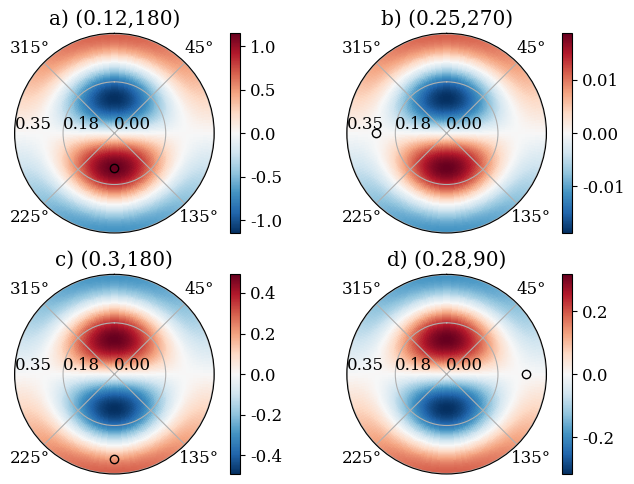

This chart was generated by the following Python code:
import numpy as np
import matplotlib as mpl
import matplotlib.pyplot as plt
import scipy.special as sp
from tqdm import tqdm
mpl.rcParams['pcolor.shading'] = 'auto'
font = {'family': 'serif',
        'weight': 'regular',
        'size': 12}
mpl.rc('font', **font)

m = 1; n = 1     # mode to study in the cavity
pts = 100      # Spatial resolution
R = 0.35        # Radius of the cavity
c0 = 340        # speed of sound in the cavity
#r0 = 0.192       # radial position of the point source in the cavity 
t0 = 0          # angle to locate the cavity (neglected here)
q0 = 1e-6          # driving force of the point source
theta = np.arange(0, 2 * np.pi, 0.01 * np.pi)
r = np.linspace(0, R, pts)
sources = [   # even number of sources pls
    #('a)', 0.25, 0), 
    #('b)', 0.13, np.pi/4),
    ('a)', 0.12, np.pi),
    ('b)', 0.25, 3 * np.pi / 2),
    #('e)', 0.3, 0), 
    #('f)', 0.35, 3 * np.pi / 4),
    ('c)', 0.3, np.pi), 
    ('d)', 0.28, np.pi / 2)
]

f = np.linspace(0.1, 2000, pts)
om = 2 * np.pi * f
k = om / c0

def find_nearest(array, value):
    return (np.abs(np.asarray(array) - value)).argmin()

fig, axs = plt.subplots(
    2, 2,
    subplot_kw={'projection': 'polar'},
    tight_layout=True,
    figsize=(7.1, 5)
)

for ax, pos in zip(axs.flat, sources):
    label, r0, t0 = pos
    # Zeros of the derivative of Bessel functions == modes of the system
    kmn = sp.jnp_zeros(m, n + 1)[-1] / R # 1.84/R #
    fc = np.zeros((r.size, theta.size))
    amp = (2 * 1j * om * q0 * r0 * np.sin(m * t0) / k**2)
    for t in range(len(theta)):
        bess_ratio = sp.jv(m, kmn * r0) / sp.jv(m, kmn * R)**2
        # sumterm = (2 / (kmn**2 - k**2)) * bess_ratio * (1 / (1 - (m**2 / (kmn**2 * R**2))))
        sumterm = np.array([(2 / (kmn**2 - k**2)) * bess_ratio * (1 / (1 - (m**2 / (kmn**2 * R**2)))) for m in range(m + 1)]).sum()
        amplterm = amp * (1 / k**2) + sumterm
        fc[:, t] = amplterm * sp.jv(m, kmn * r) * np.cos(m * theta[t])
    
    # pressure field at the source:
    psource = fc[
        find_nearest(r, r0), 
        find_nearest(theta, t0)
    ].real
    cmesh = ax.pcolormesh(theta, r, fc.real / 3, cmap='RdBu_r') # / float(psource)
    fig.colorbar(cmesh, ax=ax)
    ax.plot(t0, r0, 'ko', mfc='none', label='source')
    ax.set_title(r"{} ({},{})".format(label, r0, int(t0 * (180/np.pi))))
    ax.set_rlabel_position(270)
    ax.set_rticks([0, round(max(r)/2, 2), max(r)])
    ax.set_theta_direction(-1)
    ax.set_xticks(np.pi/180. * np.arange(45, 316, 90))
    ax.set_theta_zero_location("N") # Zero on top (north)
    ax.grid(True)

plt.show()
